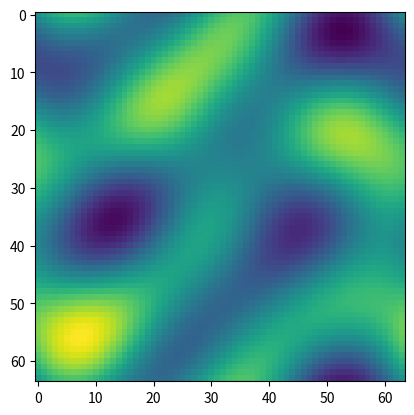

Write the Python code that produced this figure.
'''
Module with a class to create a generator for low-frequency images.
'''

import math
import numpy as np
import time
import matplotlib as mpl 
import matplotlib.pyplot as plt

class LowFreqGenerator(object):
    '''
    A class to create a generator of low-frequency images.
    '''

    def __init__(self, batch_size = 128,  N=4, im_size=64, discounting = 1, constant_components = False):
        '''
        Constructor
        '''
        
        self.N = N
        self.im_size = im_size
        self.batch_size = batch_size
        
        # discretized Fourier eigenfunctions
        self._base = np.zeros(shape=(im_size, im_size, 2*N+1, 2*N+1), dtype = np.complex64)

        if constant_components:
            self._fourier_components = get_constant_fourier_components(N)
        else:
            self._fourier_components = get_normal_fourier_components(N, discounting)

        self._base_multiplied = np.zeros(shape=(im_size, im_size, 2*N+1, 2*N+1), dtype = np.complex64)
        
        self._set_base()

    def set_fourier_components(self, fourier_components):
        assert fourier_components.shape[0] == fourier_components.shape[1], "Not square matrix for Fourier components"
        assert fourier_components.shape[0] == 2*self.N+1, "Not adequate number of components"
        self._fourier_components = fourier_components
        self._set_base()

    def _set_base(self):
        """ Precompute the base arrays, with discretized Fourier eigenfunctions.
        """
        im_size = self.im_size
        N = self.N
        self._base = np.zeros(shape=(2*N+1, 2*N+1, im_size, im_size), dtype = np.complex64)
        
        _fourier_components_reshaped = np.reshape(self._fourier_components, newshape=(2*N+1, 2*N+1, 1, 1))
        
        for m in range(-N,N+1):
            for n in range(-N, N+1):
                for k in range(im_size):
                    for l in range(im_size):
                        self._base[m,n,k,l] = np.exp( 2 * m * 1j * np.pi * (k/im_size) \
                                                      + 2 * n * 1j * np.pi * (l/im_size) )
                            
        self._base_multiplied = self._base * _fourier_components_reshaped
        
    
    def get_shift_multipliers(self):
        """Get 3darray with batch of matrices with Fourier coefficients for translation.
        """
               
        N = self.N
        
        shifts = np.random.uniform(size=(self.batch_size, 2))
        
        shift_multipliers = np.ones(shape=(self.batch_size, 2*N+1, 2*N+1), dtype=np.complex64)
        
        for batch in range(self.batch_size):
            for m in range(-N, N+1):
                for n in range(-N, N+1):
                    shift_x = shifts[batch,0]
                    shift_y = shifts[batch,1]
                    
                    shift_multipliers[batch, m, n] = \
                        np.exp( - 2 * m * np.pi * (1j) * shift_x - 2 * n * np.pi * (1j) * shift_y )
        
        return shift_multipliers, shifts

    def get_shift_multipliers2(self):
        """Get 3darray with batch of matrices with Fourier coefficients for translation.
        """

        N = self.N

        shifts = np.random.uniform(size=(self.batch_size, 2))

        shift_multipliers = np.ones(shape=(self.batch_size, 2 * N + 1, 2 * N + 1), dtype=np.complex64)
        meshes_components = np.meshgrid(range(-N,N+1), range(-N,N+1))
        mesh_x = meshes_components[0]
        mesh_y = meshes_components[1]
        for batch in range(self.batch_size):
            shift_x = shifts[batch, 0]
            shift_y = shifts[batch, 1]
            shift_multipliers[batch, :, :] = \
                np.exp(- 2 * mesh_x * np.pi * (1j) * shift_x - 2 * mesh_y * np.pi * (1j) * shift_y)

        return shift_multipliers, shifts


    def generate(self):
        while True:
            shift_multipliers, _ = self.get_shift_multipliers2()
            
            result = np.tensordot(shift_multipliers, self._base_multiplied, axes=((1, 2), (0, 1)))
            reshaped = result.real.reshape([-1,self.im_size, self.im_size, 1])
            normalized = reshaped/np.amax(np.abs(reshaped))
            yield (normalized, normalized)

    def generate_shifts(self):
        while True:
            shift_multipliers, shifts = self.get_shift_multipliers()

            result = np.tensordot(shift_multipliers, self._base_multiplied, axes=((1, 2), (0, 1)))
            reshaped = result.real.reshape([-1, self.im_size, self.im_size, 1])
            normalized = reshaped / np.amax(np.abs(reshaped))
            yield (normalized, shifts)

def get_normal_fourier_components(N, discounting = 1):
    _fourier_components = np.random.normal(size=(2*N+1, 2*N+1)) \
                                    + 1j * np.random.normal(size=(2*N+1, 2*N+1))
        
    _fourier_components = _fourier_components.astype(np.complex64)
    
    discount_matrix = np.zeros(shape=(2*N+1, 2*N+1), dtype=np.complex64)
    for m in range(-N, N+1):
        for n in range(-N, N+1):
            discount_matrix[m,n] = discounting**(abs(m) + abs(n))
            
    return _fourier_components * discount_matrix

def get_constant_fourier_components(N):
    _fourier_components = np.zeros(shape=(2*N+1, 2*N+1),dtype=np.complex64)
    
    _fourier_components[0,1] = 1
    _fourier_components[1,0] = 1
    
    return _fourier_components

if __name__ == '__main__':
    low_freq_gen = LowFreqGenerator(N=2)
    batch_size = 128
    gen = low_freq_gen.generate()
    
    t0 = time.perf_counter()
    result = next(gen)[0].reshape([-1, low_freq_gen.im_size, low_freq_gen.im_size])
    print("time needed to generate", str(low_freq_gen.batch_size), "images: ", time.perf_counter() - t0)
    
    for n in range(10):
        plt.imshow(result[n,:,:])
        plt.show()
